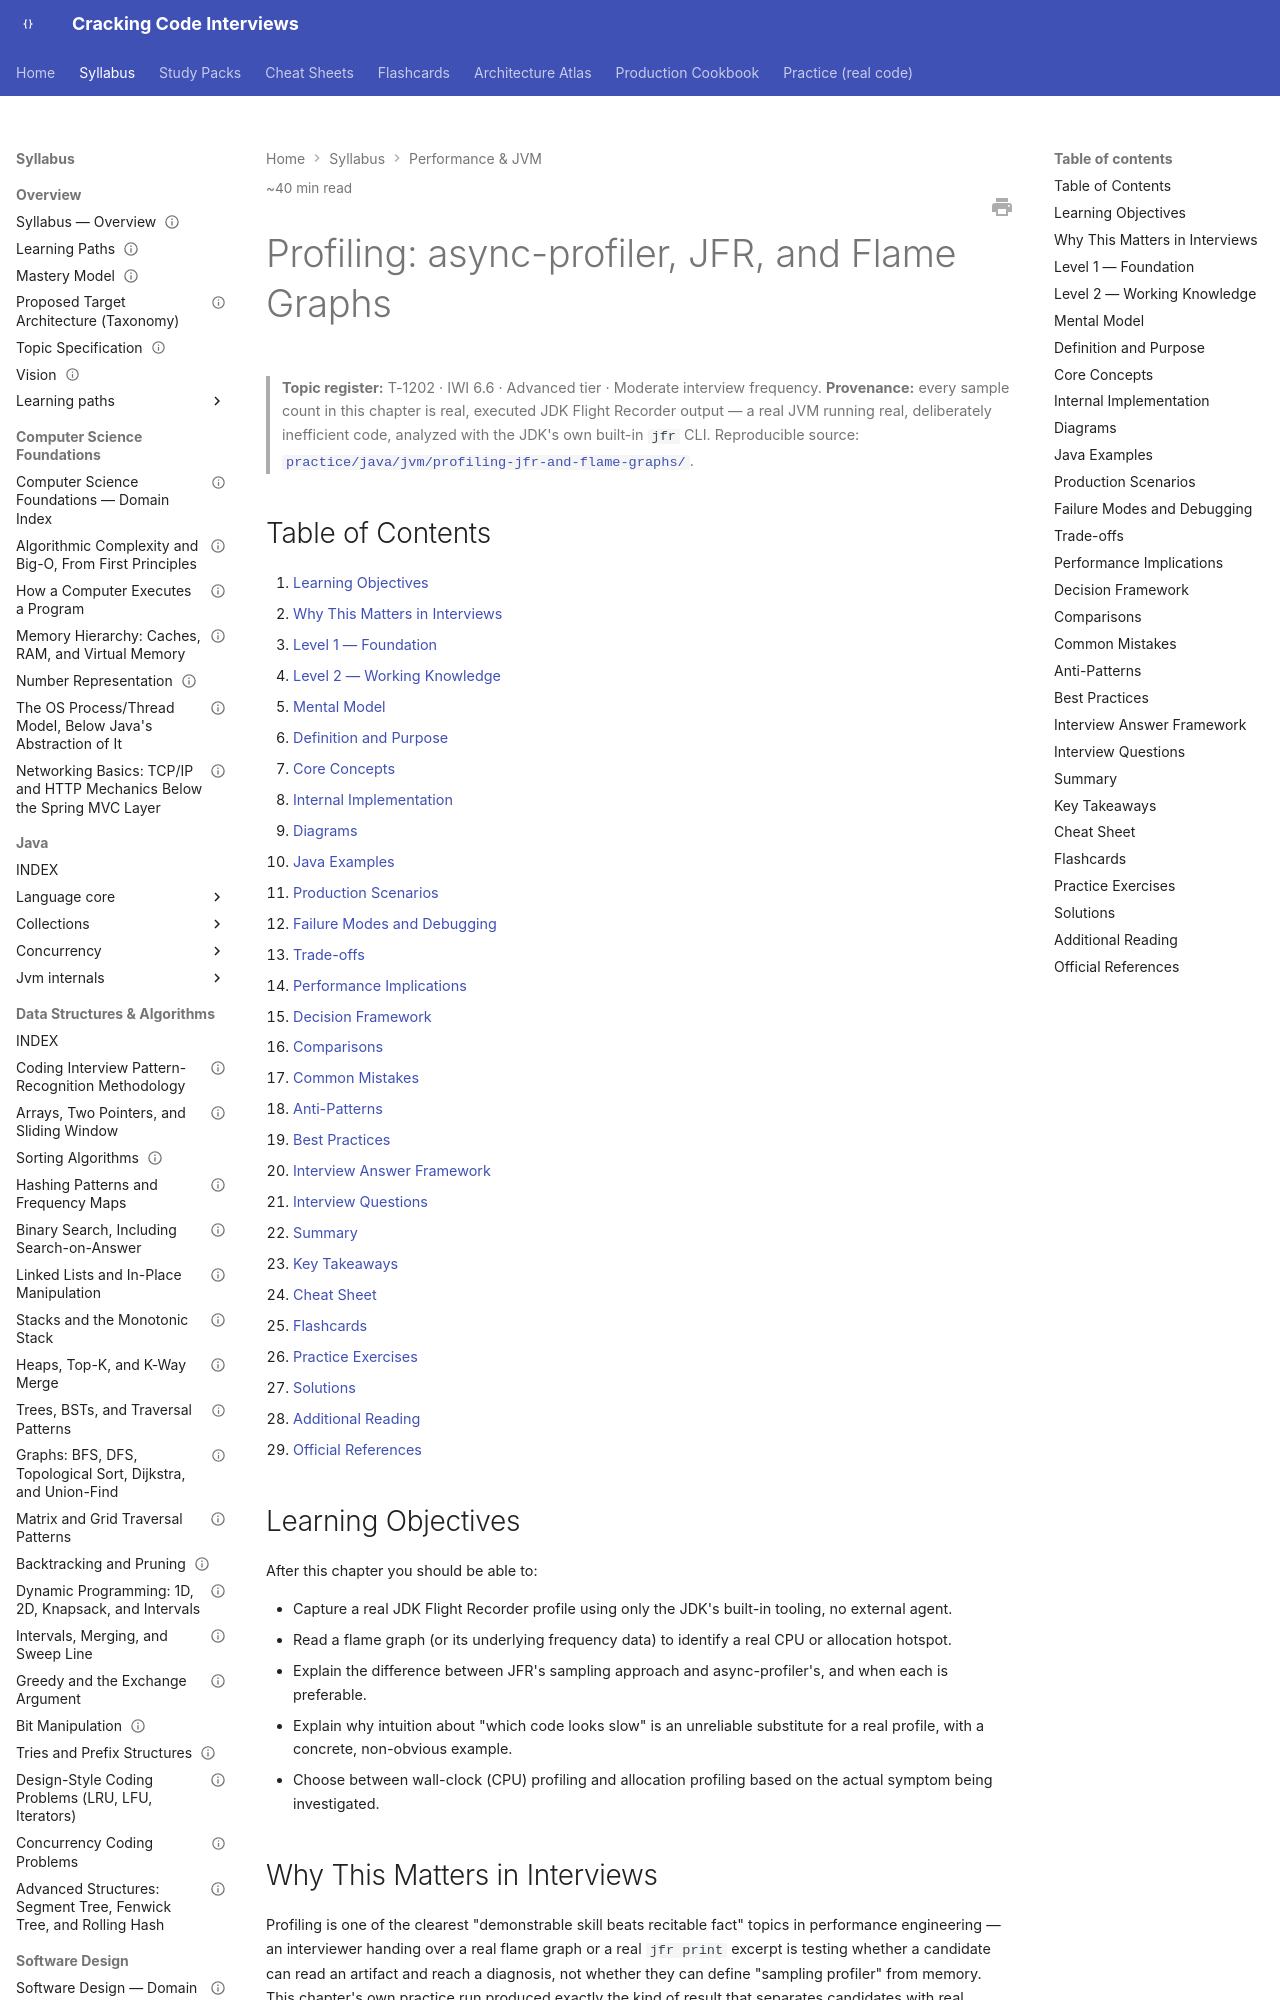

repository: JuanMelendres/cracking-code-interviews · page: syllabus/16-performance-jvm/profiling-jfr-and-flame-graphs/index.html · generator: mkdocs

---
title: "Profiling: async-profiler, JFR, and Flame Graphs"
slug: profiling-jfr-and-flame-graphs
document_type: handbook-chapter
domain: 16-performance-jvm
status: canonical
version: 1.0
last_updated: 2026-09-04
source_history:
  - handbook/performance/profiling-jfr-and-flame-graphs.md
topic_id: T-1202
mastery_levels_covered:
  - L1
  - L2
  - L3
  - L4
difficulty:
  - advanced
target_levels:
  - senior
  - staff
estimated_reading_minutes: 40
prerequisites:
  - ../02-java/jvm-internals/gc-fundamentals-and-log-analysis.md
related:
  - ../13-observability/performance-methodology-and-slo-error-budgets.md
  - ../13-observability/logging-metrics-tracing-and-opentelemetry.md
  - ../02-java/jvm-internals/gc-fundamentals-and-log-analysis.md
  - ../02-java/jvm-internals/memory-leak-diagnosis-and-heap-dump-analysis.md
  - benchmarking-and-jmh-pitfalls.md
  - ../../practice/java/jvm/profiling-jfr-and-flame-graphs/README.md
official_references:
  - https://docs.oracle.com/en/java/javase/21/docs/specs/man/jfr.html
  - https://github.com/async-profiler/async-profiler
  - https://www.brendangregg.com/flamegraphs.html
---

# Profiling: async-profiler, JFR, and Flame Graphs

> **Topic register:** T-1202 · IWI 6.6 · Advanced tier · Moderate interview
> frequency.
> **Provenance:** every sample count in this chapter is real, executed JDK Flight
> Recorder output — a real JVM running real, deliberately inefficient code, analyzed
> with the JDK's own built-in `jfr` CLI. Reproducible source:
> [`practice/java/jvm/profiling-jfr-and-flame-graphs/`](../../practice/java/jvm/profiling-jfr-and-flame-graphs/README.md).

## Table of Contents

1. [Learning Objectives](#learning-objectives)
2. [Why This Matters in Interviews](#why-this-matters-in-interviews)
3. [Level 1 — Foundation](#level-1-foundation)
4. [Level 2 — Working Knowledge](#level-2-working-knowledge)
5. [Mental Model](#mental-model)
6. [Definition and Purpose](#definition-and-purpose)
7. [Core Concepts](#core-concepts)
8. [Internal Implementation](#internal-implementation)
9. [Diagrams](#diagrams)
10. [Java Examples](#java-examples)
11. [Production Scenarios](#production-scenarios)
12. [Failure Modes and Debugging](#failure-modes-and-debugging)
13. [Trade-offs](#trade-offs)
14. [Performance Implications](#performance-implications)
15. [Decision Framework](#decision-framework)
16. [Comparisons](#comparisons)
17. [Common Mistakes](#common-mistakes)
18. [Anti-Patterns](#anti-patterns)
19. [Best Practices](#best-practices)
20. [Interview Answer Framework](#interview-answer-framework)
21. [Interview Questions](#interview-questions)
22. [Summary](#summary)
23. [Key Takeaways](#key-takeaways)
24. [Cheat Sheet](#cheat-sheet)
25. [Flashcards](#flashcards)
26. [Practice Exercises](#practice-exercises)
27. [Solutions](#solutions)
28. [Additional Reading](#additional-reading)
29. [Official References](#official-references)

## Learning Objectives

After this chapter you should be able to:

- Capture a real JDK Flight Recorder profile using only the JDK's built-in tooling,
  no external agent.
- Read a flame graph (or its underlying frequency data) to identify a real CPU or
  allocation hotspot.
- Explain the difference between JFR's sampling approach and async-profiler's, and
  when each is preferable.
- Explain why intuition about "which code looks slow" is an unreliable substitute for
  a real profile, with a concrete, non-obvious example.
- Choose between wall-clock (CPU) profiling and allocation profiling based on the
  actual symptom being investigated.

## Why This Matters in Interviews

Profiling is one of the clearest "demonstrable skill beats recitable fact" topics in
performance engineering — an interviewer handing over a real flame graph or a real
`jfr print` excerpt is testing whether a candidate can read an artifact and reach a
diagnosis, not whether they can define "sampling profiler" from memory. This chapter's
own practice run produced exactly the kind of result that separates candidates with
real profiling experience from those without: an "obviously" inefficient method
turned out not to be the actual biggest CPU consumer, and only a real profile
revealed the true cost center. A candidate who has only read about profiling tends to
assume the profile will confirm whatever they already suspected; a candidate who has
actually profiled real code has been surprised by a real profile before, and expects
to be surprised again.
